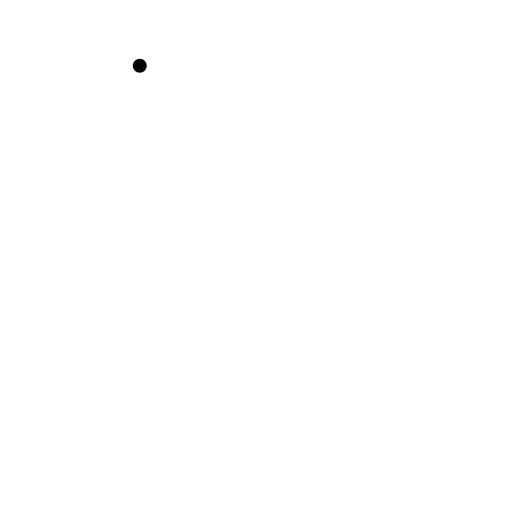
t = 0.00 s
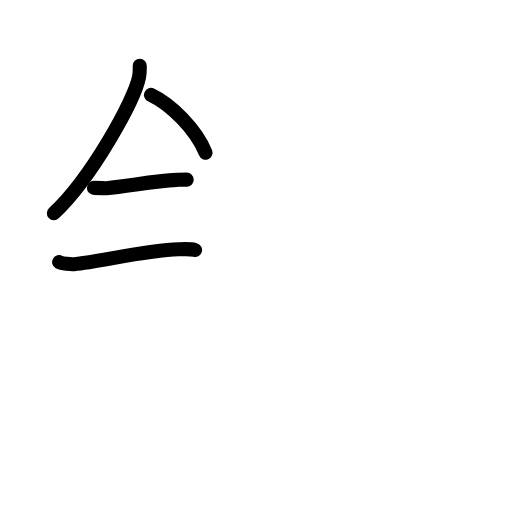
t = 3.92 s
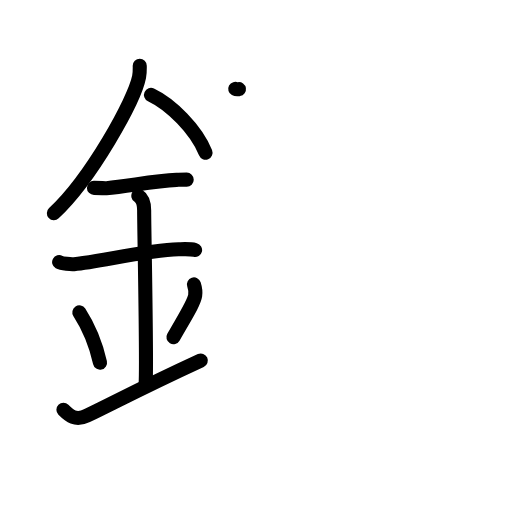
t = 8.06 s
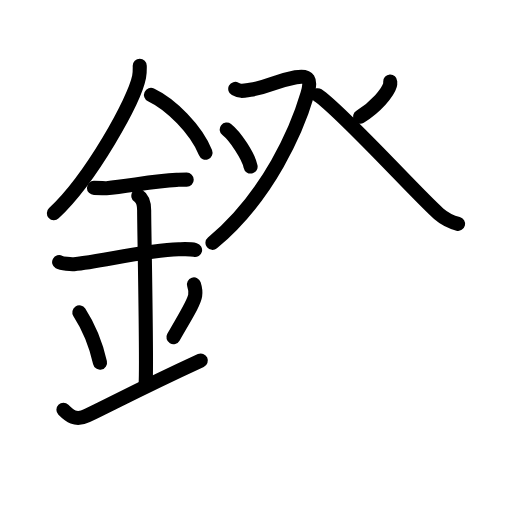
t = 11.88 s
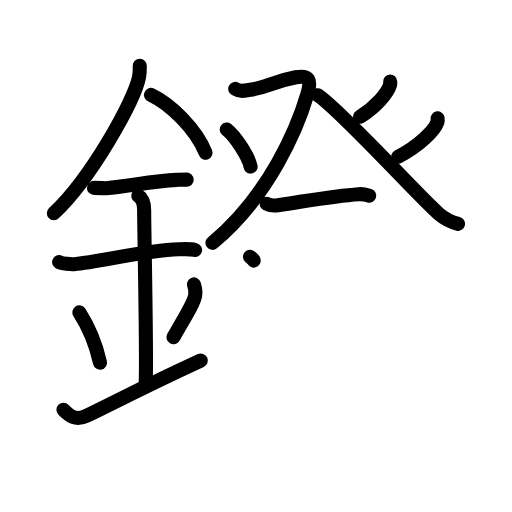
t = 14.38 s
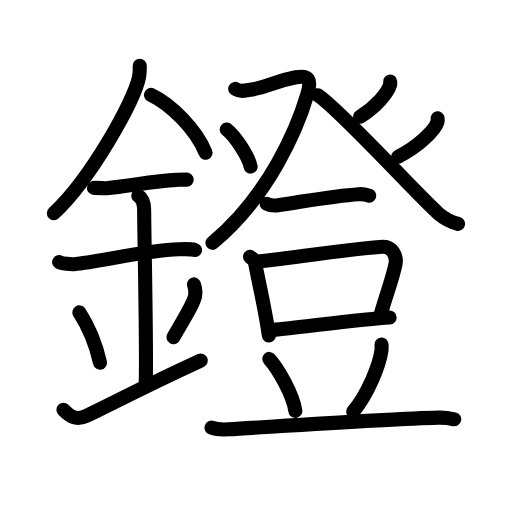
t = 20.00 s

The animated SVG that drew these frames (rendered in a browser with its animation timeline set to each time). Animation: 61 SMIL elements (animate=61); one cycle of 20.00 s.

<?xml version="1.0" encoding="UTF-8"?>
<!--
AniKanjiVG is licensed by CC-BY-SA Paul C. Sommerhoff (https://bitbucket.org/sommerhoff/anikanjivg).
AniKanjiVG uses KanjiVG which is licensed by CC-BY-SA Ulrich Apel (http://kanjivg.tagaini.net).
See also http://creativecommons.org/licenses/by-sa/3.0/
-->
<svg xmlns:kvg='http://kanjivg.tagaini.net' xmlns='http://www.w3.org/2000/svg' width='109' height='109' viewBox='0 0 109 109' style='fill:none;stroke:#000000;stroke-width:3;stroke-linecap:round;stroke-linejoin:round;' id="kvg:kanji_09419"><g id="kvg:09419" kvg:element="鐙"><g id="kvg:09419-g1" kvg:element="金" kvg:position="left" kvg:radical="general"><path id="kvg:09419-s1" kvg:type="㇒" d="M29.75,13.99c0,0.8,0.05,1.43-0.14,2.39C28.64,21.37,19.39,38,11.47,45.38"><animate attributeName="d" begin="0.0s" dur="0.5s" from="M29.75,13.99C29.75,13.99,29.75,13.99,29.75,13.99" to="M29.75,13.99c0,0.8,0.05,1.43-0.14,2.39" />
<animate attributeName="d" begin="0.5s" dur="0.5s" from="M29.75,13.99c0,0.8,0.05,1.43-0.14,2.39c0,0,0,0,0,0,0" to="M29.75,13.99c0,0.8,0.05,1.43-0.14,2.39C28.64,21.37,19.39,38,11.47,45.38" />
</path>
<path id="kvg:09419-s2" kvg:type="㇔/㇏" d="M32.14,20.21c4.2,1.99,9.57,7.28,11.61,12.29"><animate attributeName="d" begin="1.0s" dur="1.0s" from="M32.14,20.21C32.14,20.21,32.14,20.21,32.14,20.21" to="M32.14,20.21c4.2,1.99,9.57,7.28,11.61,12.29" />
<animate attributeName="d" begin="0s" dur="1.0s" from="M-100,-100" to="M-100,-100" />
</path>
<path id="kvg:09419-s3" kvg:type="㇐" d="M20,40c1.5,0,2.18,0.09,2.67,0.06C27,39.74,32.5,38.53,37.6,38.3c0.74-0.03,0.9-0.05,2.15-0.05"><animate attributeName="d" begin="2.0s" dur="0.3333333333333333s" from="M20,40C20,40,20,40,20,40" to="M20,40c1.5,0,2.18,0.09,2.67,0.06" />
<animate attributeName="d" begin="2.3333333333333335s" dur="0.3333333333333333s" from="M20,40c1.5,0,2.18,0.09,2.67,0.06c0,0,0,0,0,0,0" to="M20,40c1.5,0,2.18,0.09,2.67,0.06C27,39.74,32.5,38.53,37.6,38.3" />
<animate attributeName="d" begin="2.6666666666666665s" dur="0.3333333333333333s" from="M20,40c1.5,0,2.18,0.09,2.67,0.06C27,39.74,32.5,38.53,37.6,38.3c0,0,0,0,0,0,0" to="M20,40c1.5,0,2.18,0.09,2.67,0.06C27,39.74,32.5,38.53,37.6,38.3c0.74-0.03,0.9-0.05,2.15-0.05" />
<animate attributeName="d" begin="0s" dur="2.0s" from="M-100,-100" to="M-100,-100" />
</path>
<path id="kvg:09419-s4" kvg:type="㇐" d="M12.59,55.81c0.59,0.33,2.56,0.48,3.17,0.43c5.49-0.49,15.24-2.99,22.28-3.17c0.75-0.02,2.38-0.13,3.49,0.15"><animate attributeName="d" begin="3.0s" dur="0.3333333333333333s" from="M12.59,55.81C12.59,55.81,12.59,55.81,12.59,55.81" to="M12.59,55.81c0.59,0.33,2.56,0.48,3.17,0.43" />
<animate attributeName="d" begin="3.3333333333333335s" dur="0.3333333333333333s" from="M12.59,55.81c0.59,0.33,2.56,0.48,3.17,0.43c0,0,0,0,0,0,0" to="M12.59,55.81c0.59,0.33,2.56,0.48,3.17,0.43c5.49-0.49,15.24-2.99,22.28-3.17" />
<animate attributeName="d" begin="3.6666666666666665s" dur="0.3333333333333333s" from="M12.59,55.81c0.59,0.33,2.56,0.48,3.17,0.43c5.49-0.49,15.24-2.99,22.28-3.17c0,0,0,0,0,0,0" to="M12.59,55.81c0.59,0.33,2.56,0.48,3.17,0.43c5.49-0.49,15.24-2.99,22.28-3.17c0.75-0.02,2.38-0.13,3.49,0.15" />
<animate attributeName="d" begin="0s" dur="3.0s" from="M-100,-100" to="M-100,-100" />
</path>
<path id="kvg:09419-s5" kvg:type="㇑a" d="M29.45,41.69c1.24,0.78,1.24,2.52,1.24,3.14c0,4.35,0.62,32.63,0.31,36.98"><animate attributeName="d" begin="4.0s" dur="0.5s" from="M29.45,41.69C29.45,41.69,29.45,41.69,29.45,41.69" to="M29.45,41.69c1.24,0.78,1.24,2.52,1.24,3.14" />
<animate attributeName="d" begin="4.5s" dur="0.5s" from="M29.45,41.69c1.24,0.78,1.24,2.52,1.24,3.14c0,0,0,0,0,0,0" to="M29.45,41.69c1.24,0.78,1.24,2.52,1.24,3.14c0,4.35,0.62,32.63,0.31,36.98" />
<animate attributeName="d" begin="0s" dur="4.0s" from="M-100,-100" to="M-100,-100" />
</path>
<path id="kvg:09419-s6" kvg:type="㇔" d="M16.89,66.51c2.6,4.01,3.87,8.35,4.4,10.69"><animate attributeName="d" begin="5.0s" dur="1.0s" from="M16.89,66.51C16.89,66.51,16.89,66.51,16.89,66.51" to="M16.89,66.51c2.6,4.01,3.87,8.35,4.4,10.69" />
<animate attributeName="d" begin="0s" dur="5.0s" from="M-100,-100" to="M-100,-100" />
</path>
<path id="kvg:09419-s7" kvg:type="㇒" d="M41.29,60.55c0.23,0.71,0.35,1.75,0.26,2.35c-0.23,1.54-2.05,4.36-4.63,8.88"><animate attributeName="d" begin="6.0s" dur="0.5s" from="M41.29,60.55C41.29,60.55,41.29,60.55,41.29,60.55" to="M41.29,60.55c0.23,0.71,0.35,1.75,0.26,2.35" />
<animate attributeName="d" begin="6.5s" dur="0.5s" from="M41.29,60.55c0.23,0.71,0.35,1.75,0.26,2.35c0,0,0,0,0,0,0" to="M41.29,60.55c0.23,0.71,0.35,1.75,0.26,2.35c-0.23,1.54-2.05,4.36-4.63,8.88" />
<animate attributeName="d" begin="0s" dur="6.0s" from="M-100,-100" to="M-100,-100" />
</path>
<path id="kvg:09419-s8" kvg:type="㇀/㇐" d="M13.5,87.25c1.25,1.25,2.57,2.42,5,1.25c6.25-3,11.25-5.75,24.25-11.75"><animate attributeName="d" begin="7.0s" dur="0.5s" from="M13.5,87.25C13.5,87.25,13.5,87.25,13.5,87.25" to="M13.5,87.25c1.25,1.25,2.57,2.42,5,1.25" />
<animate attributeName="d" begin="7.5s" dur="0.5s" from="M13.5,87.25c1.25,1.25,2.57,2.42,5,1.25c0,0,0,0,0,0,0" to="M13.5,87.25c1.25,1.25,2.57,2.42,5,1.25c6.25-3,11.25-5.75,24.25-11.75" />
<animate attributeName="d" begin="0s" dur="7.0s" from="M-100,-100" to="M-100,-100" />
</path>
</g>
<g id="kvg:09419-g2" kvg:element="登" kvg:position="right"><g id="kvg:09419-g3" kvg:element="癶" kvg:position="top"><g id="kvg:09419-g4" kvg:position="left"><path id="kvg:09419-s9" kvg:type="㇇" d="M50.08,18.93c1.06,0.57,1.47,0.46,3.18,0.19c4.46-0.71,4.93-1.76,9.7-2.67c2.83-0.54,3.39,0.49,2.49,3.57c-2.12,7.24-8.2,21.73-20.22,31.68"><animate attributeName="d" begin="8.0s" dur="0.25s" from="M50.08,18.93C50.08,18.93,50.08,18.93,50.08,18.93" to="M50.08,18.93c1.06,0.57,1.47,0.46,3.18,0.19" />
<animate attributeName="d" begin="8.25s" dur="0.25s" from="M50.08,18.93c1.06,0.57,1.47,0.46,3.18,0.19c0,0,0,0,0,0,0" to="M50.08,18.93c1.06,0.57,1.47,0.46,3.18,0.19c4.46-0.71,4.93-1.76,9.7-2.67" />
<animate attributeName="d" begin="8.5s" dur="0.25s" from="M50.08,18.93c1.06,0.57,1.47,0.46,3.18,0.19c4.46-0.71,4.93-1.76,9.7-2.67c0,0,0,0,0,0,0" to="M50.08,18.93c1.06,0.57,1.47,0.46,3.18,0.19c4.46-0.71,4.93-1.76,9.7-2.67c2.83-0.54,3.39,0.49,2.49,3.57" />
<animate attributeName="d" begin="8.75s" dur="0.25s" from="M50.08,18.93c1.06,0.57,1.47,0.46,3.18,0.19c4.46-0.71,4.93-1.76,9.7-2.67c2.83-0.54,3.39,0.49,2.49,3.57c0,0,0,0,0,0,0" to="M50.08,18.93c1.06,0.57,1.47,0.46,3.18,0.19c4.46-0.71,4.93-1.76,9.7-2.67c2.83-0.54,3.39,0.49,2.49,3.57c-2.12,7.24-8.2,21.73-20.22,31.68" />
<animate attributeName="d" begin="0s" dur="8.0s" from="M-100,-100" to="M-100,-100" />
</path>
<path id="kvg:09419-s10" kvg:type="㇔" d="M48.27,27.58c1.79,1.39,4.64,5.72,5.08,7.88"><animate attributeName="d" begin="9.0s" dur="1.0s" from="M48.27,27.58C48.27,27.58,48.27,27.58,48.27,27.58" to="M48.27,27.58c1.79,1.39,4.64,5.72,5.08,7.88" />
<animate attributeName="d" begin="0s" dur="9.0s" from="M-100,-100" to="M-100,-100" />
</path>
</g>
<g id="kvg:09419-g5" kvg:position="right"><path id="kvg:09419-s11" kvg:type="㇒" d="M83.07,17.36c0.01,0.19,0.04,0.48-0.04,0.75c-0.44,1.58-2.94,4.61-6.37,6.73"><animate attributeName="d" begin="10.0s" dur="0.5s" from="M83.07,17.36C83.07,17.36,83.07,17.36,83.07,17.36" to="M83.07,17.36c0.01,0.19,0.04,0.48-0.04,0.75" />
<animate attributeName="d" begin="10.5s" dur="0.5s" from="M83.07,17.36c0.01,0.19,0.04,0.48-0.04,0.75c0,0,0,0,0,0,0" to="M83.07,17.36c0.01,0.19,0.04,0.48-0.04,0.75c-0.44,1.58-2.94,4.61-6.37,6.73" />
<animate attributeName="d" begin="0s" dur="10.0s" from="M-100,-100" to="M-100,-100" />
</path>
<path id="kvg:09419-s12" kvg:type="㇏" d="M67.64,20.27c4.86,3.18,21.49,21.54,25.75,25.23c1.45,1.25,2.69,1.79,4.13,2.15"><animate attributeName="d" begin="11.0s" dur="0.5s" from="M67.64,20.27C67.64,20.27,67.64,20.27,67.64,20.27" to="M67.64,20.27c4.86,3.18,21.49,21.54,25.75,25.23" />
<animate attributeName="d" begin="11.5s" dur="0.5s" from="M67.64,20.27c4.86,3.18,21.49,21.54,25.75,25.23c0,0,0,0,0,0,0" to="M67.64,20.27c4.86,3.18,21.49,21.54,25.75,25.23c1.45,1.25,2.69,1.79,4.13,2.15" />
<animate attributeName="d" begin="0s" dur="11.0s" from="M-100,-100" to="M-100,-100" />
</path>
<path id="kvg:09419-s13" kvg:type="㇒" d="M93.16,25.19c0.03,0.2,0.05,0.52-0.04,0.81c-0.57,1.71-3.86,5.06-8.35,7.35"><animate attributeName="d" begin="12.0s" dur="0.5s" from="M93.16,25.19C93.16,25.19,93.16,25.19,93.16,25.19" to="M93.16,25.19c0.03,0.2,0.05,0.52-0.04,0.81" />
<animate attributeName="d" begin="12.5s" dur="0.5s" from="M93.16,25.19c0.03,0.2,0.05,0.52-0.04,0.81c0,0,0,0,0,0,0" to="M93.16,25.19c0.03,0.2,0.05,0.52-0.04,0.81c-0.57,1.71-3.86,5.06-8.35,7.35" />
<animate attributeName="d" begin="0s" dur="12.0s" from="M-100,-100" to="M-100,-100" />
</path>
</g>
</g>
<g id="kvg:09419-g6" kvg:element="豆" kvg:position="bottom"><g id="kvg:09419-g7" kvg:position="top"><path id="kvg:09419-s14" kvg:type="㇐" d="M56.76,43.38c0.63,0.32,1.79,0.42,2.43,0.32c6.78-1.02,11.92-2.02,17.2-2.36c1.05-0.07,1.69,0.15,2.22,0.32"><animate attributeName="d" begin="13.0s" dur="0.3333333333333333s" from="M56.76,43.38C56.76,43.38,56.76,43.38,56.76,43.38" to="M56.76,43.38c0.63,0.32,1.79,0.42,2.43,0.32" />
<animate attributeName="d" begin="13.333333333333334s" dur="0.3333333333333333s" from="M56.76,43.38c0.63,0.32,1.79,0.42,2.43,0.32c0,0,0,0,0,0,0" to="M56.76,43.38c0.63,0.32,1.79,0.42,2.43,0.32c6.78-1.02,11.92-2.02,17.2-2.36" />
<animate attributeName="d" begin="13.666666666666666s" dur="0.3333333333333333s" from="M56.76,43.38c0.63,0.32,1.79,0.42,2.43,0.32c6.78-1.02,11.92-2.02,17.2-2.36c0,0,0,0,0,0,0" to="M56.76,43.38c0.63,0.32,1.79,0.42,2.43,0.32c6.78-1.02,11.92-2.02,17.2-2.36c1.05-0.07,1.69,0.15,2.22,0.32" />
<animate attributeName="d" begin="0s" dur="13.0s" from="M-100,-100" to="M-100,-100" />
</path>
</g>
<g id="kvg:09419-g8" kvg:position="bottom"><g id="kvg:09419-g9" kvg:element="口"><path id="kvg:09419-s15" kvg:type="㇑" d="M53.23,54.68c0.42,0.35,0.95,0.61,1.03,1.06c0.57,3.3,2.12,9.59,2.98,15.69"><animate attributeName="d" begin="14.0s" dur="0.5s" from="M53.23,54.68C53.23,54.68,53.23,54.68,53.23,54.68" to="M53.23,54.68c0.42,0.35,0.95,0.61,1.03,1.06" />
<animate attributeName="d" begin="14.5s" dur="0.5s" from="M53.23,54.68c0.42,0.35,0.95,0.61,1.03,1.06c0,0,0,0,0,0,0" to="M53.23,54.68c0.42,0.35,0.95,0.61,1.03,1.06c0.57,3.3,2.12,9.59,2.98,15.69" />
<animate attributeName="d" begin="0s" dur="14.0s" from="M-100,-100" to="M-100,-100" />
</path>
<path id="kvg:09419-s16" kvg:type="㇕b" d="M54.33,55.75c6.36-0.66,22.91-3.12,27.25-3.23c1.79-0.04,3.01,1.87,2.6,3.79c-0.72,3.45-2.08,6.74-3.3,11.25"><animate attributeName="d" begin="15.0s" dur="0.3333333333333333s" from="M54.33,55.75C54.33,55.75,54.33,55.75,54.33,55.75" to="M54.33,55.75c6.36-0.66,22.91-3.12,27.25-3.23" />
<animate attributeName="d" begin="15.333333333333334s" dur="0.3333333333333333s" from="M54.33,55.75c6.36-0.66,22.91-3.12,27.25-3.23c0,0,0,0,0,0,0" to="M54.33,55.75c6.36-0.66,22.91-3.12,27.25-3.23c1.79-0.04,3.01,1.87,2.6,3.79" />
<animate attributeName="d" begin="15.666666666666666s" dur="0.3333333333333333s" from="M54.33,55.75c6.36-0.66,22.91-3.12,27.25-3.23c1.79-0.04,3.01,1.87,2.6,3.79c0,0,0,0,0,0,0" to="M54.33,55.75c6.36-0.66,22.91-3.12,27.25-3.23c1.79-0.04,3.01,1.87,2.6,3.79c-0.72,3.45-2.08,6.74-3.3,11.25" />
<animate attributeName="d" begin="0s" dur="15.0s" from="M-100,-100" to="M-100,-100" />
</path>
<path id="kvg:09419-s17" kvg:type="㇐b" d="M57.99,70.25c6.54-0.64,19.73-2.4,24.96-2.66"><animate attributeName="d" begin="16.0s" dur="1.0s" from="M57.99,70.25C57.99,70.25,57.99,70.25,57.99,70.25" to="M57.99,70.25c6.54-0.64,19.73-2.4,24.96-2.66" />
<animate attributeName="d" begin="0s" dur="16.0s" from="M-100,-100" to="M-100,-100" />
</path>
</g>
<path id="kvg:09419-s18" kvg:type="㇔" d="M57.33,76.41c1.98,2.17,5.05,7.7,5.55,11.07"><animate attributeName="d" begin="17.0s" dur="1.0s" from="M57.33,76.41C57.33,76.41,57.33,76.41,57.33,76.41" to="M57.33,76.41c1.98,2.17,5.05,7.7,5.55,11.07" />
<animate attributeName="d" begin="0s" dur="17.0s" from="M-100,-100" to="M-100,-100" />
</path>
<path id="kvg:09419-s19" kvg:type="㇒" d="M81.23,73.35c0.02,0.34,0.03,0.87-0.03,1.35c-0.41,2.85-2.77,9.11-6.01,12.94"><animate attributeName="d" begin="18.0s" dur="0.5s" from="M81.23,73.35C81.23,73.35,81.23,73.35,81.23,73.35" to="M81.23,73.35c0.02,0.34,0.03,0.87-0.03,1.35" />
<animate attributeName="d" begin="18.5s" dur="0.5s" from="M81.23,73.35c0.02,0.34,0.03,0.87-0.03,1.35c0,0,0,0,0,0,0" to="M81.23,73.35c0.02,0.34,0.03,0.87-0.03,1.35c-0.41,2.85-2.77,9.11-6.01,12.94" />
<animate attributeName="d" begin="0s" dur="18.0s" from="M-100,-100" to="M-100,-100" />
</path>
<path id="kvg:09419-s20" kvg:type="㇐" d="M45.03,91.05c0.96,0.35,2.71,0.41,3.67,0.35c9.95-0.59,34.08-2.24,44.66-2.49c1.59-0.04,2.55,0.17,3.34,0.35"><animate attributeName="d" begin="19.0s" dur="0.3333333333333333s" from="M45.03,91.05C45.03,91.05,45.03,91.05,45.03,91.05" to="M45.03,91.05c0.96,0.35,2.71,0.41,3.67,0.35" />
<animate attributeName="d" begin="19.333333333333332s" dur="0.3333333333333333s" from="M45.03,91.05c0.96,0.35,2.71,0.41,3.67,0.35c0,0,0,0,0,0,0" to="M45.03,91.05c0.96,0.35,2.71,0.41,3.67,0.35c9.95-0.59,34.08-2.24,44.66-2.49" />
<animate attributeName="d" begin="19.666666666666668s" dur="0.3333333333333333s" from="M45.03,91.05c0.96,0.35,2.71,0.41,3.67,0.35c9.95-0.59,34.08-2.24,44.66-2.49c0,0,0,0,0,0,0" to="M45.03,91.05c0.96,0.35,2.71,0.41,3.67,0.35c9.95-0.59,34.08-2.24,44.66-2.49c1.59-0.04,2.55,0.17,3.34,0.35" />
<animate attributeName="d" begin="0s" dur="19.0s" from="M-100,-100" to="M-100,-100" />
</path>
</g>
</g>
</g>
</g>
</svg>
